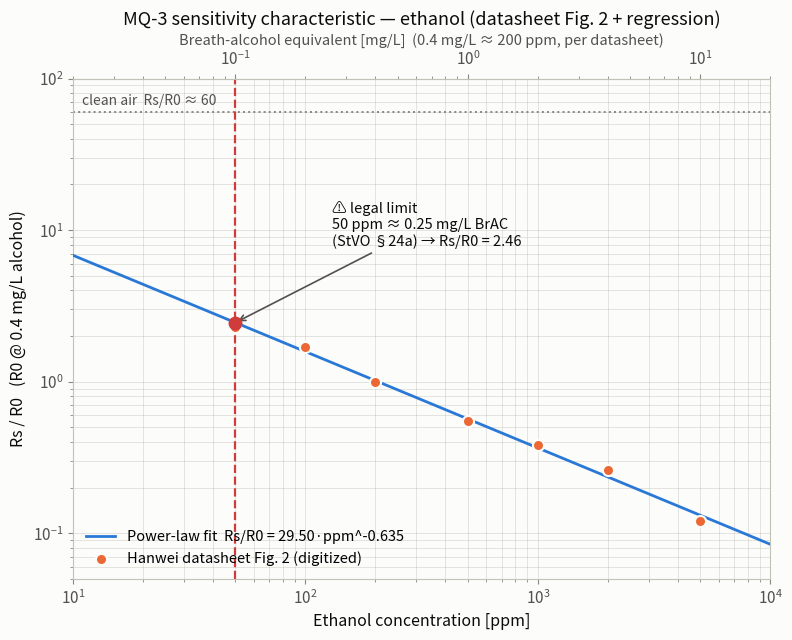
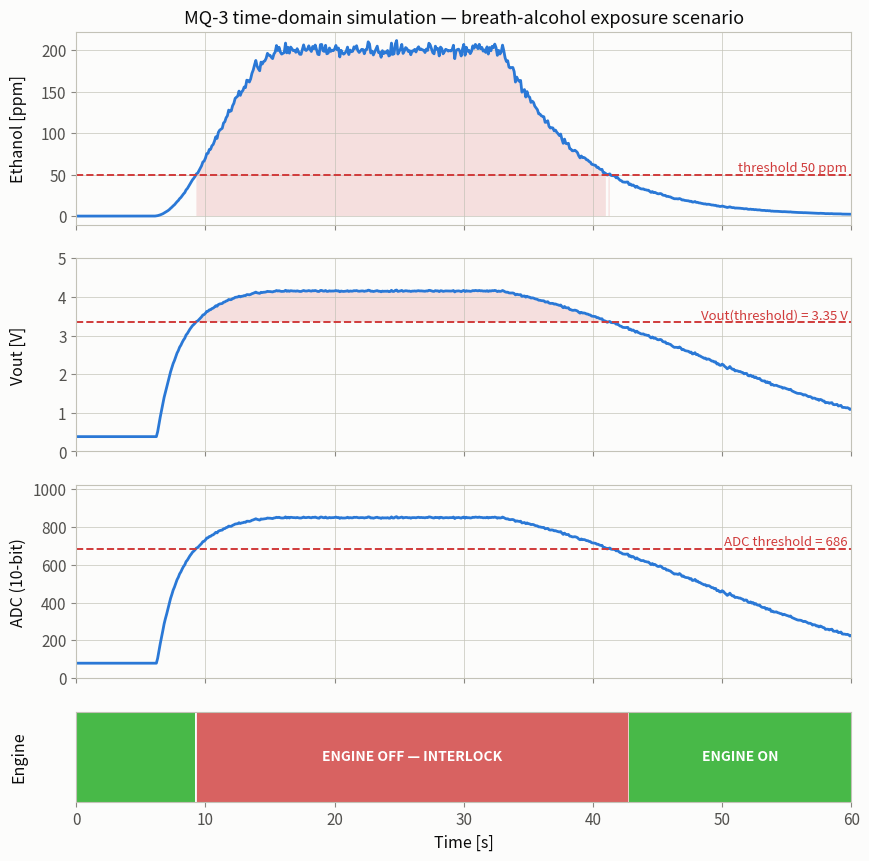
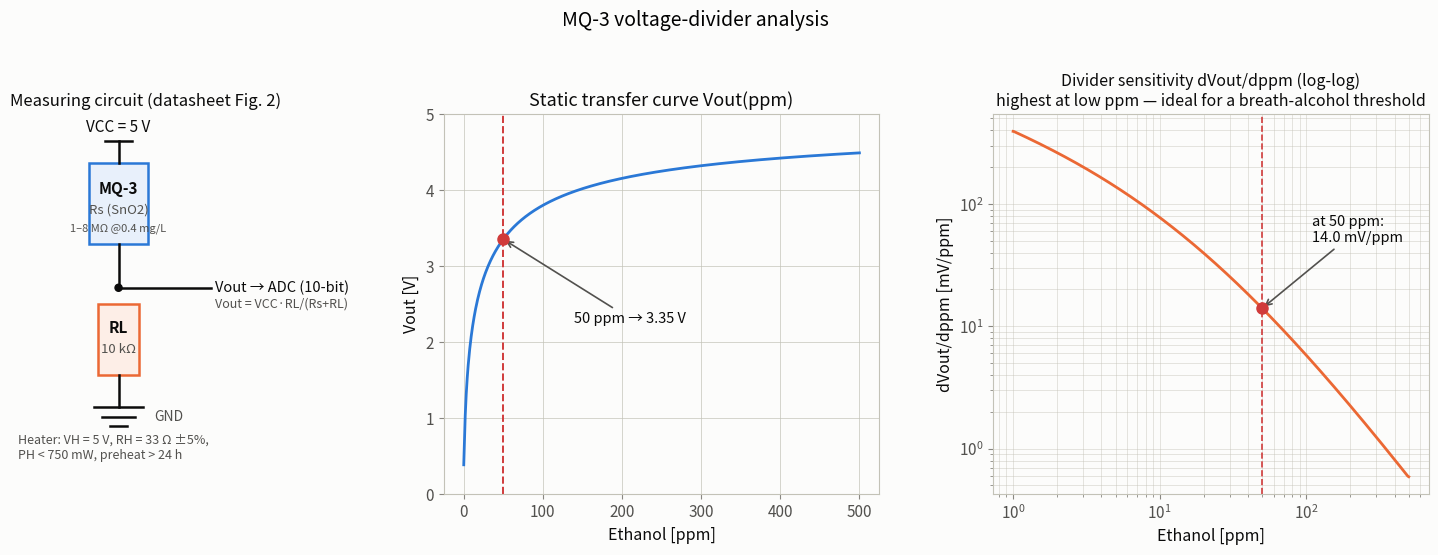

Recreate these plots in Python, in order.
#!/usr/bin/env python3
"""
MQ-3 Alcohol Gas Sensor — Automotive Safety Interlock Simulation (static analysis).

Physics and constants are taken from the manufacturer datasheet:

    Hanwei Electronics Co., Ltd. — "TECHNICAL DATA MQ-3 GAS SENSOR"
    http://www.hwsensor.com  (mirror: https://www.sparkfun.com/datasheets/Sensors/MQ-3.pdf,
    served from https://cdn.sparkfun.com/assets/6/a/1/7/b/MQ-3.pdf; fetched 2026-07-30)

Datasheet values used here (quoted from the document):
    Vc  (circuit voltage)      5 V ± 0.1 (AC or DC)
    VH  (heating voltage)      5 V ± 0.1 (AC or DC)
    RH  (heater resistance)    33 Ω ± 5 % at room temperature
    PH  (heating consumption)  < 750 mW
    RL  (load resistance)      200 kΩ recommended (usable 100 kΩ – 470 kΩ)
    Rs  (sensing resistance)   1 MΩ – 8 MΩ at 0.4 mg/L alcohol
    α(0.4/1 mg/L) slope        ≤ 0.6   (our digitized curve gives 0.55 — consistent)
    Detection range            0.05 mg/L – 10 mg/L alcohol
    Preheat time               over 24 h
    R0 reference               sensor resistance at 0.4 mg/L (≈ 200 ppm) alcohol
    Clean-air line (Fig. 2)    Rs(air)/R0 ≈ 60

Note on the widely quoted coefficients a = 0.3934, b = -1.504: they do NOT fit the
datasheet in the form Rs/R0 = a·ppm^b (that would give Rs/R0 ≈ 1.4e-4 at 200 ppm
instead of 1.0). They belong to the inverse regression

    mg/L = 0.3934 · (Rs/R0)^(-1.504)

which is equivalent to the forward power law Rs/R0 ≈ 33.5 · ppm^(-0.665) using the
datasheet conversion 0.4 mg/L ≈ 200 ppm.  This module fits its own forward power
law to the digitized Fig. 2 curve with scipy and verifies consistency with the
inverse form at import time.
"""

import argparse
import os
import sys

import numpy as np
from scipy.optimize import curve_fit

# ----------------------------------------------------------------------------
# Datasheet constants (Hanwei MQ-3 technical data — see module docstring)
# ----------------------------------------------------------------------------
VCC = 5.0                 # circuit voltage Vc [V]
V_HEATER = 5.0            # heater voltage VH [V]
R_HEATER = 33.0           # heater resistance RH [Ω]
P_HEATER_MAX = 0.750      # heating consumption PH [W]
PREHEAT_HOURS = 24        # required preheat time [h]
ADC_MAX = 1023            # 10-bit ADC (Arduino-style), Vref = VCC
CLEAN_AIR_RATIO = 60.0    # Rs(air)/R0, the "Air" line of datasheet Fig. 2
MG_L_TO_PPM = 500.0       # datasheet: 0.4 mg/L ≈ 200 ppm alcohol

# The datasheet defines R0 at 0.4 mg/L alcohol with Rs = 1–8 MΩ and RL = 200 kΩ.
# This simulation models an Arduino-style breakout with RL = 10 kΩ, so R0 is
# scaled proportionally (module trimpot calibration does exactly this) to keep
# the divider inside the 0–5 V ADC range.  The Rs/R0 curve — which carries all
# of the sensitivity information — is untouched.
RL = 10_000.0             # load resistance [Ω] (breakout-board value)
R0 = 2_000.0              # effective calibrated R0 [Ω]

# Digitized ethanol curve from datasheet Fig. 2 "sensitivity characteristics of
# the MQ-3" (log-log, 0.1–10 mg/L, Rs/R0 0.1–100; conditions 20 °C, 65 % RH,
# 21 % O2, RL = 200 kΩ):
DATASHEET_MG_L = np.array([0.1, 0.2, 0.4, 1.0, 2.0, 4.0, 10.0])
DATASHEET_RS_R0 = np.array([2.3, 1.7, 1.0, 0.55, 0.38, 0.26, 0.12])
DATASHEET_PPM = DATASHEET_MG_L * MG_L_TO_PPM

# German StVO §24a: 0.25 mg/L breath alcohol (≈ 0.5 ‰ BAC) — project threshold 50 ppm
LEGAL_LIMIT_MG_L = 0.25
DEFAULT_THRESHOLD_PPM = 50.0


def _power_law(ppm, a, b):
    return a * np.power(ppm, b)


def fit_datasheet_curve():
    """Fit Rs/R0 = a·ppm^b to the digitized datasheet points (log-space fit)."""
    coeffs = np.polyfit(np.log(DATASHEET_PPM), np.log(DATASHEET_RS_R0), 1)
    b0, log_a0 = coeffs[0], coeffs[1]
    (a, b), _ = curve_fit(
        lambda x, la, bb: la + bb * x,
        np.log(DATASHEET_PPM), np.log(DATASHEET_RS_R0), p0=(log_a0, b0),
    )
    return float(np.exp(a)), float(b)


A_COEF, B_EXP = fit_datasheet_curve()

# Below this concentration the model would exceed the clean-air line; clamp there.
PPM_CLEAN_FLOOR = (CLEAN_AIR_RATIO / A_COEF) ** (1.0 / B_EXP)


def ppm_to_ratio(ppm):
    """Rs/R0 for a given ethanol concentration [ppm], clamped at the air line."""
    ppm = np.asarray(ppm, dtype=float)
    safe = np.maximum(ppm, 1e-9)
    return np.minimum(CLEAN_AIR_RATIO, _power_law(safe, A_COEF, B_EXP))


def ppm_to_rs(ppm):
    """Sensing resistance Rs [Ω]."""
    return ppm_to_ratio(ppm) * R0


def rs_to_vout(rs):
    """Voltage-divider output: Vout = VCC·RL / (Rs + RL)."""
    return VCC * RL / (np.asarray(rs, dtype=float) + RL)


def ppm_to_vout(ppm):
    return rs_to_vout(ppm_to_rs(ppm))


def vout_to_adc(vout):
    """10-bit ADC reading: ADC = Vout · 1023 / 5.0."""
    return np.round(np.asarray(vout, dtype=float) * ADC_MAX / VCC).astype(int)


def concentration_profile(t, ppm_peak, rise_time, duration, noise=True, seed=42):
    """Breath-alcohol exposure scenario: clean air → smooth rise → plateau → decay."""
    t = np.asarray(t, dtype=float)
    t_start = 0.10 * duration
    t_plateau_end = 0.55 * duration
    tau = 0.10 * duration

    ppm = np.zeros_like(t)
    rising = (t >= t_start) & (t < t_start + rise_time)
    x = (t[rising] - t_start) / rise_time
    ppm[rising] = ppm_peak * (3 * x**2 - 2 * x**3)          # smoothstep rise
    hold = (t >= t_start + rise_time) & (t < t_plateau_end)
    ppm[hold] = ppm_peak
    decay = t >= t_plateau_end
    ppm[decay] = ppm_peak * np.exp(-(t[decay] - t_plateau_end) / tau)

    if noise:
        # Multiplicative noise: the Rs/R0 power law is very steep near 0 ppm, so
        # absolute noise there would swing the ratio wildly; scale noise with ppm.
        rng = np.random.default_rng(seed)
        ppm = np.maximum(0.0, ppm * (1.0 + 0.02 * rng.standard_normal(t.shape)))
    return ppm


def engine_state(ppm, threshold):
    """Ignition-interlock state: 1 = engine enabled, 0 = blocked.

    Blocks at ppm ≥ threshold, re-arms only below 80 % of it (hysteresis).
    """
    state = np.ones(len(ppm), dtype=int)
    blocked = False
    for i, c in enumerate(ppm):
        if not blocked and c >= threshold:
            blocked = True
        elif blocked and c < 0.8 * threshold:
            blocked = False
        state[i] = 0 if blocked else 1
    return state


# ----------------------------------------------------------------------------
# Plot styling (light-mode, print-friendly)
# ----------------------------------------------------------------------------
INK = "#0b0b0b"
INK_2 = "#52514e"
MUTED = "#898781"
GRID = "#c3c2b7"
SURFACE = "#fcfcfb"
SERIES_BLUE = "#2a78d6"
SERIES_ORANGE = "#eb6834"
STATUS_GOOD = "#0ca30c"
STATUS_CRIT = "#d03b3b"


def apply_style(plt):
    plt.rcParams.update({
        "figure.facecolor": SURFACE,
        "axes.facecolor": SURFACE,
        "savefig.facecolor": SURFACE,
        "axes.edgecolor": GRID,
        "axes.labelcolor": INK,
        "axes.titlecolor": INK,
        "axes.grid": True,
        "grid.color": GRID,
        "grid.linewidth": 0.6,
        "grid.alpha": 0.8,
        "xtick.color": MUTED,
        "ytick.color": MUTED,
        "xtick.labelcolor": INK_2,
        "ytick.labelcolor": INK_2,
        "font.family": "sans-serif",
        "font.size": 11,
        "axes.titlesize": 13,
        "axes.labelsize": 11.5,
        "legend.frameon": False,
        "figure.dpi": 110,
        "savefig.dpi": 160,
        "savefig.bbox": "tight",
    })


# ----------------------------------------------------------------------------
# Plot 1 — sensitivity curve
# ----------------------------------------------------------------------------
def plot_sensitivity_curve(plt, threshold, outpath, keep=False):
    fig, ax = plt.subplots(figsize=(9, 6.5))
    ppm = np.logspace(1, 4, 400)

    ax.plot(ppm, _power_law(ppm, A_COEF, B_EXP), color=SERIES_BLUE, lw=2,
            label=f"Power-law fit  Rs/R0 = {A_COEF:.2f}·ppm^{B_EXP:.3f}", zorder=3)
    ax.scatter(DATASHEET_PPM, DATASHEET_RS_R0, s=64, facecolor=SERIES_ORANGE,
               edgecolor=SURFACE, linewidth=1.5, zorder=4,
               label="Hanwei datasheet Fig. 2 (digitized)")

    ax.axhline(CLEAN_AIR_RATIO, color=MUTED, ls=":", lw=1.4)
    ax.text(11, CLEAN_AIR_RATIO * 1.12, f"clean air  Rs/R0 ≈ {CLEAN_AIR_RATIO:.0f}",
            color=INK_2, fontsize=10)

    ax.axvline(threshold, color=STATUS_CRIT, ls="--", lw=1.6)
    ratio_thr = float(ppm_to_ratio(threshold))
    ax.plot([threshold], [ratio_thr], "o", ms=9, color=STATUS_CRIT, zorder=5)
    ax.annotate(
        f"⚠ legal limit\n{threshold:.0f} ppm ≈ {LEGAL_LIMIT_MG_L} mg/L BrAC\n"
        f"(StVO §24a) → Rs/R0 = {ratio_thr:.2f}",
        xy=(threshold, ratio_thr), xytext=(threshold * 2.6, ratio_thr * 3.2),
        color=INK, fontsize=10.5,
        arrowprops=dict(arrowstyle="->", color=INK_2, lw=1.2))

    ax.set_xscale("log")
    ax.set_yscale("log")
    ax.set_xlim(10, 10_000)
    ax.set_ylim(0.05, 100)
    ax.grid(True, which="both", lw=0.5, alpha=0.6)
    ax.set_xlabel("Ethanol concentration [ppm]")
    ax.set_ylabel("Rs / R0   (R0 @ 0.4 mg/L alcohol)")
    ax.set_title("MQ-3 sensitivity characteristic — ethanol (datasheet Fig. 2 + regression)")

    sec = ax.secondary_xaxis("top", functions=(lambda p: p / MG_L_TO_PPM,
                                               lambda m: m * MG_L_TO_PPM))
    sec.set_xlabel("Breath-alcohol equivalent [mg/L]  (0.4 mg/L ≈ 200 ppm, per datasheet)",
                   fontsize=10.5, color=INK_2)
    sec.tick_params(labelcolor=INK_2, color=MUTED)

    ax.legend(loc="lower left", fontsize=10.5)
    fig.savefig(outpath)
    if not keep:
        plt.close(fig)


# ----------------------------------------------------------------------------
# Plot 2 — time-domain simulation
# ----------------------------------------------------------------------------
def plot_time_simulation(plt, t, ppm, threshold, outpath, keep=False):
    vout = ppm_to_vout(ppm)
    adc = vout_to_adc(vout)
    v_thr = float(ppm_to_vout(threshold))
    adc_thr = int(vout_to_adc(v_thr))
    state = engine_state(ppm, threshold)

    fig, axes = plt.subplots(4, 1, figsize=(10, 10), sharex=True,
                             gridspec_kw={"height_ratios": [3, 3, 3, 1.4]})
    ax1, ax2, ax3, ax4 = axes

    ax1.plot(t, ppm, color=SERIES_BLUE, lw=2)
    ax1.axhline(threshold, color=STATUS_CRIT, ls="--", lw=1.4)
    ax1.fill_between(t, 0, ppm, where=ppm >= threshold,
                     color=STATUS_CRIT, alpha=0.15, lw=0)
    ax1.text(t[-1] * 0.995, threshold, f" threshold {threshold:.0f} ppm",
             color=STATUS_CRIT, fontsize=9.5, ha="right", va="bottom")
    ax1.set_ylabel("Ethanol [ppm]")
    ax1.set_title("MQ-3 time-domain simulation — breath-alcohol exposure scenario")

    ax2.plot(t, vout, color=SERIES_BLUE, lw=2)
    ax2.axhline(v_thr, color=STATUS_CRIT, ls="--", lw=1.4)
    ax2.fill_between(t, v_thr, vout, where=vout >= v_thr,
                     color=STATUS_CRIT, alpha=0.15, lw=0)
    ax2.text(t[-1] * 0.995, v_thr, f" Vout(threshold) = {v_thr:.2f} V",
             color=STATUS_CRIT, fontsize=9.5, ha="right", va="bottom")
    ax2.set_ylabel("Vout [V]")
    ax2.set_ylim(0, VCC)

    ax3.plot(t, adc, color=SERIES_BLUE, lw=2)
    ax3.axhline(adc_thr, color=STATUS_CRIT, ls="--", lw=1.4)
    ax3.text(t[-1] * 0.995, adc_thr, f" ADC threshold = {adc_thr}",
             color=STATUS_CRIT, fontsize=9.5, ha="right", va="bottom")
    ax3.set_ylabel("ADC (10-bit)")
    ax3.set_ylim(0, ADC_MAX)

    ax4.fill_between(t, 0, 1, where=state == 1, step="post",
                     color=STATUS_GOOD, alpha=0.75, lw=0)
    ax4.fill_between(t, 0, 1, where=state == 0, step="post",
                     color=STATUS_CRIT, alpha=0.8, lw=0)
    for seg_state, label in ((1, "ENGINE ON"), (0, "ENGINE OFF — INTERLOCK")):
        idx = np.where(state == seg_state)[0]
        if len(idx):
            splits = np.split(idx, np.where(np.diff(idx) > 1)[0] + 1)
            seg = max(splits, key=len)
            ax4.text(t[seg].mean(), 0.5, label, ha="center", va="center",
                     color="white", fontsize=10, fontweight="bold")
    ax4.set_ylim(0, 1)
    ax4.set_yticks([])
    ax4.grid(False)
    ax4.set_ylabel("Engine")
    ax4.set_xlabel("Time [s]")
    ax4.set_xlim(t[0], t[-1])

    fig.align_ylabels(axes)
    fig.savefig(outpath)
    if not keep:
        plt.close(fig)


# ----------------------------------------------------------------------------
# Plot 3 — voltage-divider analysis (schematic + transfer + sensitivity)
# ----------------------------------------------------------------------------
def _draw_schematic(ax):
    from matplotlib.patches import Rectangle, Circle

    ax.set_xlim(0, 10)
    ax.set_ylim(0, 14)
    ax.set_aspect("equal")
    ax.axis("off")
    ax.set_title("Measuring circuit (datasheet Fig. 2)", fontsize=12)
    wire = dict(color=INK, lw=1.8)
    x = 4.0

    ax.plot([x, x], [12.2, 13.0], **wire)
    ax.plot([x - 0.5, x + 0.5], [13.0, 13.0], **wire)
    ax.text(x, 13.35, f"VCC = {VCC:.0f} V", ha="center", color=INK, fontsize=11)

    ax.add_patch(Rectangle((x - 1.1, 9.2), 2.2, 3.0, fill=True,
                           facecolor="#e8f0fb", edgecolor=SERIES_BLUE, lw=1.8))
    ax.text(x, 11.05, "MQ-3", ha="center", color=INK, fontsize=11, fontweight="bold")
    ax.text(x, 10.35, "Rs (SnO2)", ha="center", color=INK_2, fontsize=9.5)
    ax.text(x, 9.7, "1–8 MΩ @0.4 mg/L", ha="center", color=INK_2, fontsize=8)

    ax.plot([x, x], [7.6, 9.2], **wire)
    ax.add_patch(Circle((x, 7.6), 0.13, color=INK, zorder=5))
    ax.plot([x, 7.4], [7.6, 7.6], **wire)
    ax.annotate("Vout → ADC (10-bit)", xy=(7.4, 7.6), xytext=(7.55, 7.6),
                color=INK, fontsize=10.5, va="center")
    ax.text(7.55, 6.9, r"Vout = VCC·RL/(Rs+RL)", color=INK_2, fontsize=9)

    ax.add_patch(Rectangle((x - 0.75, 4.4), 1.5, 2.6, fill=True,
                           facecolor="#fdeee7", edgecolor=SERIES_ORANGE, lw=1.8))
    ax.text(x, 5.95, "RL", ha="center", color=INK, fontsize=11, fontweight="bold")
    ax.text(x, 5.2, f"{RL/1000:.0f} kΩ", ha="center", color=INK_2, fontsize=9.5)

    ax.plot([x, x], [3.2, 4.4], **wire)
    for i, w in enumerate((0.9, 0.6, 0.3)):
        ax.plot([x - w, x + w], [3.2 - i * 0.35, 3.2 - i * 0.35], **wire)
    ax.text(x + 1.3, 2.7, "GND", color=INK_2, fontsize=10)

    ax.text(0.3, 1.3, f"Heater: VH = {V_HEATER:.0f} V, RH = {R_HEATER:.0f} Ω ±5%,\n"
                      f"PH < {P_HEATER_MAX*1000:.0f} mW, preheat > {PREHEAT_HOURS} h",
            color=INK_2, fontsize=9)


def plot_divider_analysis(plt, threshold, outpath, keep=False):
    fig, (ax_s, ax_v, ax_d) = plt.subplots(
        1, 3, figsize=(15, 5.4), gridspec_kw={"width_ratios": [1.1, 1.3, 1.3]})

    _draw_schematic(ax_s)

    ppm = np.linspace(0.1, 500, 800)
    vout = ppm_to_vout(ppm)
    v_thr = float(ppm_to_vout(threshold))

    ax_v.plot(ppm, vout, color=SERIES_BLUE, lw=2)
    ax_v.axvline(threshold, color=STATUS_CRIT, ls="--", lw=1.4)
    ax_v.plot([threshold], [v_thr], "o", color=STATUS_CRIT, ms=8, zorder=5)
    ax_v.annotate(f"{threshold:.0f} ppm → {v_thr:.2f} V",
                  xy=(threshold, v_thr), xytext=(threshold + 90, v_thr - 1.1),
                  color=INK, fontsize=10.5,
                  arrowprops=dict(arrowstyle="->", color=INK_2, lw=1.2))
    ax_v.set_xlabel("Ethanol [ppm]")
    ax_v.set_ylabel("Vout [V]")
    ax_v.set_ylim(0, VCC)
    ax_v.set_title("Static transfer curve Vout(ppm)")

    ppm_s = np.logspace(0, np.log10(500), 400)
    dv = np.gradient(ppm_to_vout(ppm_s), ppm_s)
    ax_d.plot(ppm_s, dv * 1000, color=SERIES_ORANGE, lw=2)
    dv_thr = float(np.interp(threshold, ppm_s, dv)) * 1000
    ax_d.plot([threshold], [dv_thr], "o", color=STATUS_CRIT, ms=8, zorder=5)
    ax_d.annotate(f"at {threshold:.0f} ppm:\n{dv_thr:.1f} mV/ppm",
                  xy=(threshold, dv_thr), xytext=(threshold * 2.2, dv_thr * 3.5),
                  color=INK, fontsize=10.5,
                  arrowprops=dict(arrowstyle="->", color=INK_2, lw=1.2))
    ax_d.axvline(threshold, color=STATUS_CRIT, ls="--", lw=1.2)
    ax_d.set_xscale("log")
    ax_d.set_yscale("log")
    ax_d.grid(True, which="both", lw=0.5, alpha=0.6)
    ax_d.set_xlabel("Ethanol [ppm]")
    ax_d.set_ylabel("dVout/dppm [mV/ppm]")
    ax_d.set_title("Divider sensitivity dVout/dppm (log-log)\n"
                   "highest at low ppm — ideal for a breath-alcohol threshold",
                   fontsize=11.5)

    fig.suptitle("MQ-3 voltage-divider analysis", fontsize=14, y=1.02)
    fig.tight_layout()
    fig.savefig(outpath)
    if not keep:
        plt.close(fig)


# ----------------------------------------------------------------------------
# Serial-style console output
# ----------------------------------------------------------------------------
def print_serial_log(t, ppm, threshold, duration):
    ratio = ppm_to_ratio(ppm)
    vout = ppm_to_vout(ppm)
    adc = vout_to_adc(vout)

    bar = "=" * 40
    print(bar)
    print("  MQ-3 ALCOHOL DETECTION SIMULATION")
    print(f"  Threshold: {threshold:g} ppm | Legal limit: {LEGAL_LIMIT_MG_L} mg/L")
    print(bar)

    step = max(1.0, round(duration / 20))
    next_print = 0.0
    for i, ti in enumerate(t):
        if ti + 1e-9 < next_print and i != len(t) - 1:
            continue
        next_print += step
        status = "✗ ALCOHOL DETECTED" if ppm[i] >= threshold else "✓ CLEAR"
        print(f"[t={ti:04.1f}s] PPM: {ppm[i]:5.1f} | Rs/R0: {ratio[i]:5.2f} | "
              f"Vout: {vout[i]:.2f}V | ADC: {adc[i]:4d} | {status}")

    print(bar)
    above = ppm >= threshold
    if above.any():
        t_first = t[np.argmax(above)]
        dt = t[1] - t[0]
        print(f"  SUMMARY: Detected at t={t_first:.1f}s | "
              f"Duration: {above.sum() * dt:.1f}s")
    else:
        print("  SUMMARY: No alcohol above threshold detected")
    print(bar)


# ----------------------------------------------------------------------------
# CLI
# ----------------------------------------------------------------------------
def parse_args(argv=None):
    p = argparse.ArgumentParser(
        description="MQ-3 alcohol sensor simulation (Hanwei datasheet physics)")
    p.add_argument("--ppm-peak", type=float, default=200.0,
                   help="Peak alcohol concentration in ppm (default: 200)")
    p.add_argument("--duration", type=float, default=60.0,
                   help="Total simulation time in seconds (default: 60)")
    p.add_argument("--threshold", type=float, default=DEFAULT_THRESHOLD_PPM,
                   help="Detection threshold in ppm (default: 50)")
    p.add_argument("--rise-time", type=float, default=10.0,
                   help="Time for concentration to rise in seconds (default: 10)")
    p.add_argument("--output-dir", default="results",
                   help="Where to save plots (default: results/)")
    p.add_argument("--show", action="store_true",
                   help="Display plots interactively after saving")
    return p.parse_args(argv)


def main(argv=None):
    if hasattr(sys.stdout, "reconfigure"):
        sys.stdout.reconfigure(encoding="utf-8", errors="replace")
    args = parse_args(argv)

    import matplotlib
    if not args.show:
        matplotlib.use("Agg", force=True)
    import matplotlib.pyplot as plt
    apply_style(plt)

    os.makedirs(args.output_dir, exist_ok=True)

    t = np.arange(0.0, args.duration + 1e-9, 0.1)
    ppm = concentration_profile(t, args.ppm_peak, args.rise_time, args.duration)

    print_serial_log(t, ppm, args.threshold, args.duration)
    a_inv = (A_COEF ** (-1.0 / B_EXP)) / MG_L_TO_PPM   # mg/L = a_inv·(Rs/R0)^(1/b)
    print(f"\nRegression fit to datasheet Fig. 2:  Rs/R0 = "
          f"{A_COEF:.2f} · ppm^({B_EXP:.3f})   "
          f"(inverse form: mg/L ≈ {a_inv:.4g} · (Rs/R0)^({1 / B_EXP:.3f}), "
          f"cf. commonly quoted 0.3934·(Rs/R0)^-1.504)")

    p1 = os.path.join(args.output_dir, "mq3_sensitivity_curve.png")
    p2 = os.path.join(args.output_dir, "mq3_time_simulation.png")
    p3 = os.path.join(args.output_dir, "mq3_voltage_divider_analysis.png")
    plot_sensitivity_curve(plt, args.threshold, p1, keep=args.show)
    plot_time_simulation(plt, t, ppm, args.threshold, p2, keep=args.show)
    plot_divider_analysis(plt, args.threshold, p3, keep=args.show)
    for p in (p1, p2, p3):
        print(f"Saved: {p}")

    if args.show:
        plt.show()


if __name__ == "__main__":
    main()
